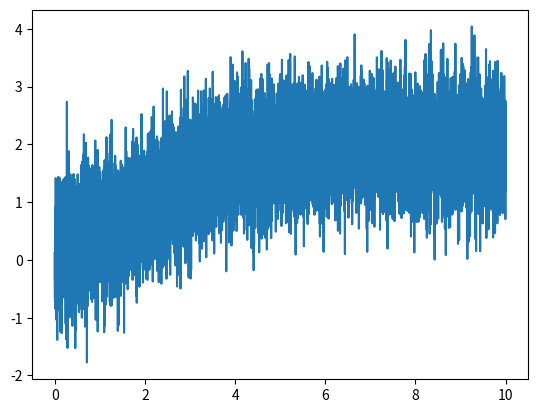

Recreate this plot in Python.
#Logistic model commonly used for population growth
import numpy as np
import matplotlib.pyplot as plt
import scipy.integrate as sc
import scipy.stats as st
def logist_cont(y,t,r,k): #function that contains the differential equation
    return r*y*(1-y/k)
r=1 #growth rate
k=2 #carrying capacity
t=np.linspace(0,10,10000) # start time, end time, number of times steps
y0=0.2 #initial conditions
sol=sc.odeint(logist_cont, y0, t, args=(r, k)) #integrate the differential equartion
#plt.plot(t,sol) #plots function
#plt.show() #shows plot
#print(sol[5000][0]) #array and actual component of array
data=[k[0] for k in sol]
stand=np.std(data)
data2=[]
for l in data:
    data2.append(l+st.norm.rvs(loc=0, scale=stand, size=1))
plt.plot(t,data2)
plt.show()
